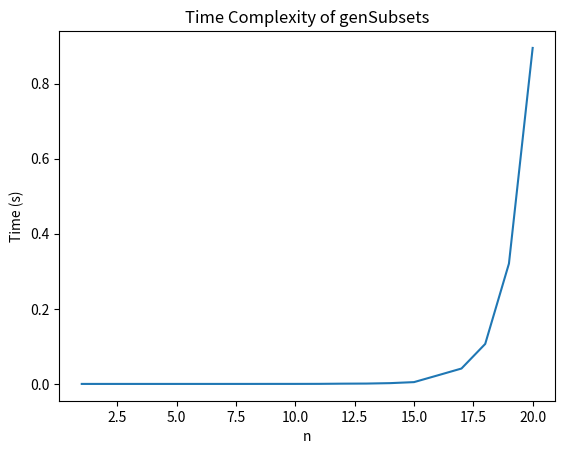

Here is the Python script that generated this plot:
# -*- coding: utf-8 -*-
"""
Created on Sun Oct  9 12:13:13 2016

@author: ericgrimson
"""

def bisect_search2(L, e):
    def bisect_search_helper(L, e, low, high):
        print('low: ' + str(low) + '; high: ' + str(high))  #added to visualize
        if high == low:
            return L[low] == e
        mid = (low + high)//2
        if L[mid] == e:
            return True
        elif L[mid] > e:
            if low == mid: #nothing left to search
                return False
            else:
                return bisect_search_helper(L, e, low, mid - 1)
        else:
            return bisect_search_helper(L, e, mid + 1, high)
    if len(L) == 0:
        return False
    else:
        return bisect_search_helper(L, e, 0, len(L) - 1)

testList = []
for i in range(100):
    testList.append(i)
    
print(bisect_search2(testList, 76))


def genSubsets(L):
    res = []
    if len(L) == 0:
        return [[]] #list of empty list
    smaller = genSubsets(L[:-1]) # all subsets without last element
    extra = L[-1:] # create a list of just last element
    new = []
    for small in smaller:
        new.append(small+extra)  # for all smaller solutions, add one with last element
    return smaller+new  # combine those with last element and those without


testSet = [1,2,3,4]
print(genSubsets(testSet))


import matplotlib.pyplot as plt
import time

testSet = []
for i in range(20):
    testSet.append(i)

n_values = []
times = []

for n in range(1, len(testSet)+1):
    start_time = time.time()
    genSubsets(testSet[:n])
    end_time = time.time()
    n_values.append(n)
    times.append(end_time - start_time)

plt.plot(n_values, times)
plt.xlabel('n')
plt.ylabel('Time (s)')
plt.title('Time Complexity of genSubsets')
plt.savefig('complexity of exponential.png')